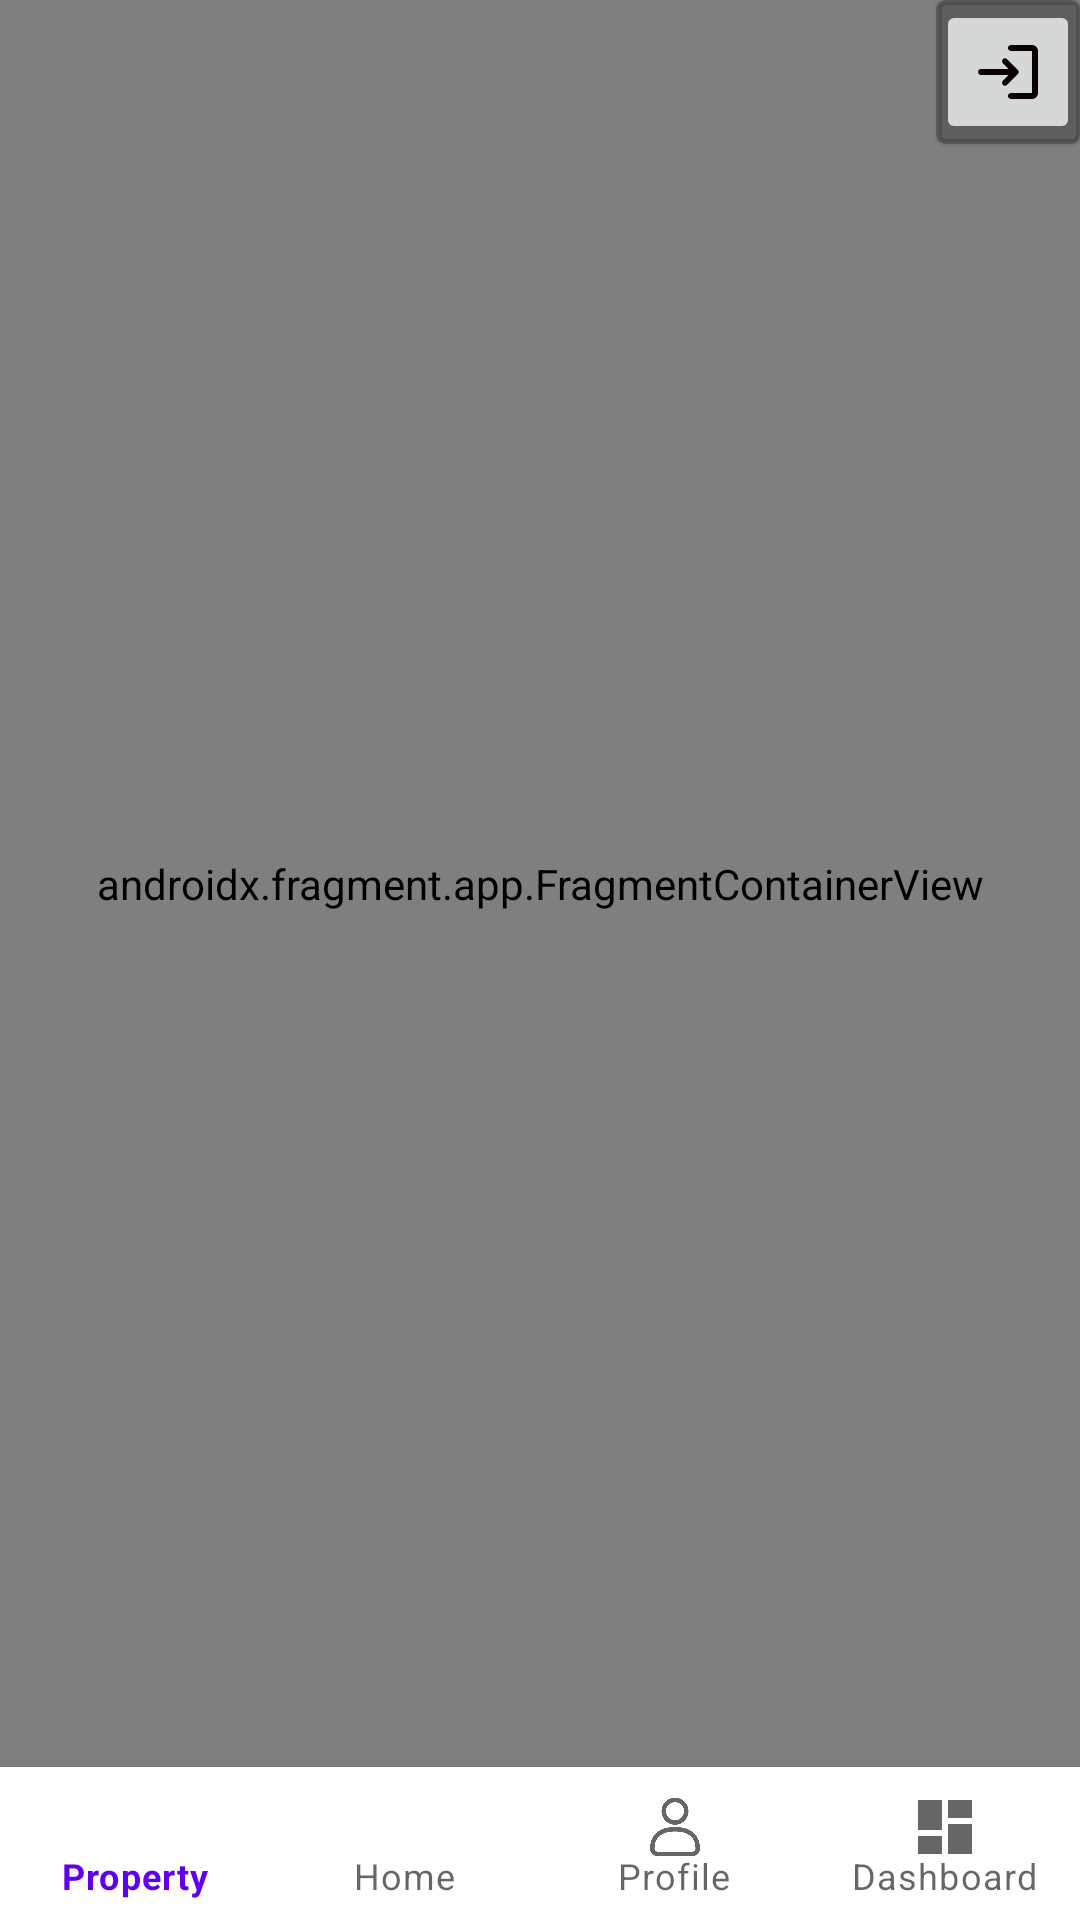

Here is an Android app screen rendered from its layout file. Give the layout XML and the strings, colors and styles it references.
<!-- AndroidManifest.xml: application theme Theme.CasaYa -->
<!-- res/layout/activity_main.xml -->
<?xml version="1.0" encoding="utf-8"?>
<androidx.constraintlayout.widget.ConstraintLayout xmlns:android="http://schemas.android.com/apk/res/android"
    xmlns:app="http://schemas.android.com/apk/res-auto"
    xmlns:tools="http://schemas.android.com/tools"
    android:layout_width="match_parent"
    android:layout_height="match_parent"
    tools:context=".MainActivity">

    <androidx.fragment.app.FragmentContainerView
        android:id="@+id/fragmentContainerView"
        android:name="androidx.navigation.fragment.NavHostFragment"
        android:layout_width="0dp"
        android:layout_height="0dp"
        app:defaultNavHost="true"
        app:layout_constraintBottom_toTopOf="@+id/bottom_bar"
        app:layout_constraintEnd_toEndOf="parent"
        app:layout_constraintStart_toStartOf="parent"
        app:layout_constraintTop_toTopOf="parent"
        app:layout_constraintVertical_bias="0.355"
        app:navGraph="@navigation/main_navgraph" />

    <com.google.android.material.bottomnavigation.BottomNavigationView
        android:id="@+id/bottom_bar"
        android:layout_width="match_parent"
        android:layout_height="51dp"
        app:itemHorizontalTranslationEnabled="true"
        app:labelVisibilityMode="labeled"
        app:layout_constraintBottom_toBottomOf="parent"
        app:layout_constraintEnd_toEndOf="parent"
        app:layout_constraintStart_toStartOf="parent"
        app:menu="@menu/bottom_bar" />

    <androidx.cardview.widget.CardView
        android:layout_width="wrap_content"
        android:layout_height="wrap_content"
        app:cardBackgroundColor="@color/toast_background"
        app:cardCornerRadius="3dp"
        app:cardElevation="1dp"
        app:layout_constraintEnd_toEndOf="parent"
        app:layout_constraintTop_toTopOf="parent"
        app:layout_constraintHorizontal_bias="1">

        <ImageButton
            android:id="@+id/signInImageButton"
            android:layout_width="48dp"
            android:layout_height="48dp"
            android:src="@drawable/ic_log_in"
            app:layout_constraintTop_toTopOf="parent"
            app:layout_constraintStart_toStartOf="parent"
            app:layout_constraintEnd_toEndOf="parent" />

    </androidx.cardview.widget.CardView>



</androidx.constraintlayout.widget.ConstraintLayout>
<!-- resources referenced by this layout -->
<resources>
  <color name="toast_background">#40000000</color>
  <!-- drawable ic_log_in (drawable) -->
  <vector android:autoMirrored="true" android:height="24dp"
      android:tint="#0A0101" android:viewportHeight="24"
      android:viewportWidth="24" android:width="24dp" xmlns:android="http://schemas.android.com/apk/res/android">
      <path android:fillColor="@android:color/white" android:pathData="M10.3,7.7L10.3,7.7c-0.39,0.39 -0.39,1.01 0,1.4l1.9,1.9H3c-0.55,0 -1,0.45 -1,1v0c0,0.55 0.45,1 1,1h9.2l-1.9,1.9c-0.39,0.39 -0.39,1.01 0,1.4l0,0c0.39,0.39 1.01,0.39 1.4,0l3.59,-3.59c0.39,-0.39 0.39,-1.02 0,-1.41L11.7,7.7C11.31,7.31 10.69,7.31 10.3,7.7zM20,19h-7c-0.55,0 -1,0.45 -1,1v0c0,0.55 0.45,1 1,1h7c1.1,0 2,-0.9 2,-2V5c0,-1.1 -0.9,-2 -2,-2h-7c-0.55,0 -1,0.45 -1,1v0c0,0.55 0.45,1 1,1h7V19z"/>
  </vector>
  <style name="Theme.CasaYa" parent="Theme.MaterialComponents.DayNight.DarkActionBar">
          
          <item name="colorPrimary">@color/purple_500</item>
          <item name="colorPrimaryVariant">@color/purple_700</item>
          <item name="colorOnPrimary">@color/white</item>
          
          <item name="colorSecondary">@color/teal_200</item>
          <item name="colorSecondaryVariant">@color/teal_700</item>
          <item name="colorOnSecondary">@color/black</item>
          
          <item name="android:statusBarColor">?attr/colorPrimaryVariant</item>
          
      </style>
  <color name="purple_500">#FF6200EE</color>
  <color name="purple_700">#FF3700B3</color>
  <color name="white">#FFFFFFFF</color>
  <color name="teal_200">#FF03DAC5</color>
  <color name="teal_700">#FF018786</color>
  <color name="black">#FF000000</color>
</resources>
